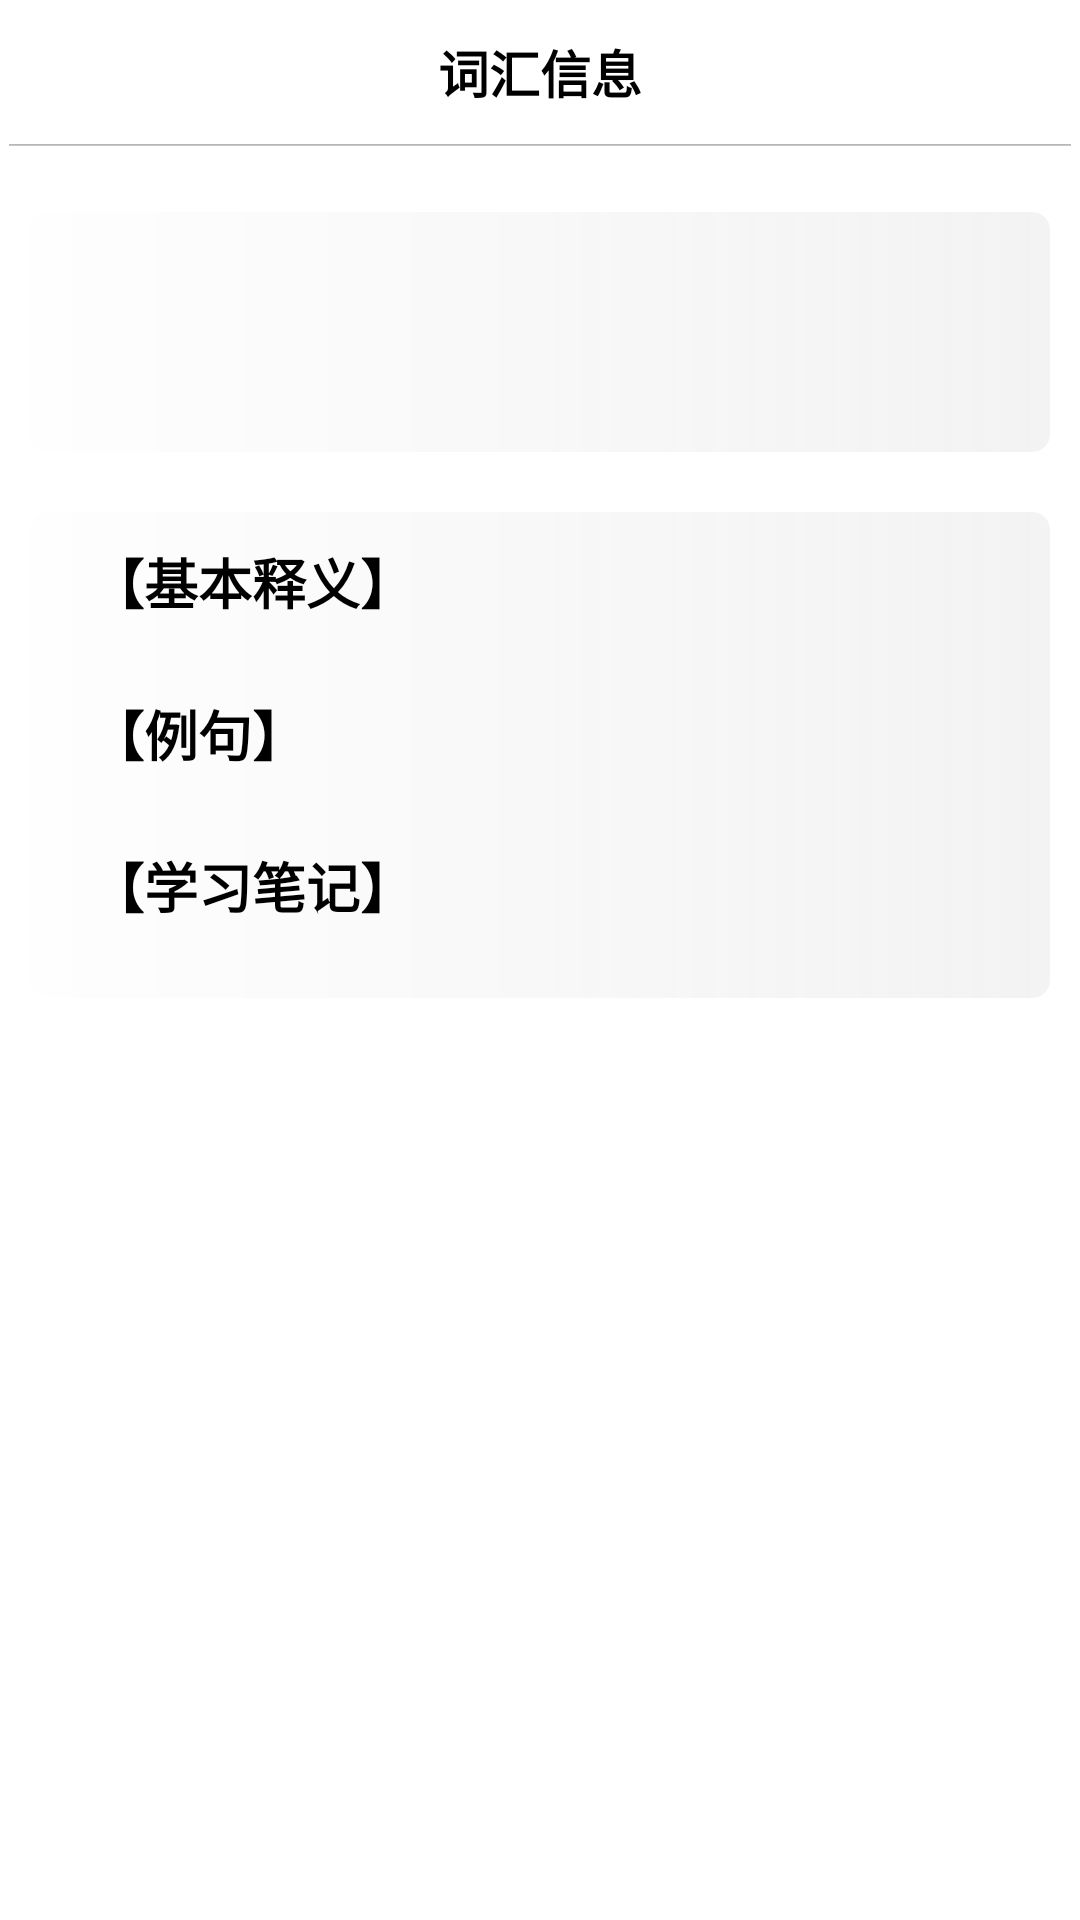

The Android layout XML behind this screen, and the referenced resources:
<!-- AndroidManifest.xml: fallback theme Theme.MaterialComponents.DayNight.NoActionBar -->
<!-- res/layout/word_detail.xml -->
<?xml version="1.0" encoding="utf-8"?>
<RelativeLayout xmlns:android="http://schemas.android.com/apk/res/android"
    android:layout_width="fill_parent"
    android:layout_height="fill_parent"
    android:background="@drawable/main_background" >

    <RelativeLayout
        android:id="@id/searchWordTitleContainer"
        android:layout_width="fill_parent"
        android:layout_height="48.0dip"
        android:layout_alignParentTop="true" >

        <ImageView
            android:id="@id/searchWordReturn"
            android:layout_width="wrap_content"
            android:layout_height="wrap_content"
            android:layout_alignParentLeft="true"
            android:layout_centerVertical="true"
            android:layout_marginLeft="15.0dip"
            android:background="@drawable/back_bg" />

        <TextView
            android:layout_width="wrap_content"
            android:layout_height="wrap_content"
            android:layout_centerHorizontal="true"
            android:layout_centerVertical="true"
            android:lines="1"
            android:singleLine="true"
            android:text="词汇信息"
            android:textColor="#ff000000"
            android:textSize="17.0dip"
            android:textStyle="bold" />
    </RelativeLayout>

    <View
        android:id="@id/searchWordSplitLine"
        style="@style/headerSpliteLineStyle"
        android:layout_width="fill_parent"
        android:layout_below="@id/searchWordTitleContainer"
        android:background="@drawable/splite_line_bg" />

    <LinearLayout
        android:id="@id/searchWordTitleLayout"
        android:layout_width="fill_parent"
        android:layout_height="wrap_content"
        android:layout_below="@id/searchWordSplitLine"
        android:layout_margin="10.0dip"
        android:background="@drawable/round_grey_bg"
        android:gravity="center_vertical"
        android:minHeight="80.0dip"
        android:orientation="horizontal" >

        <TextView
            android:id="@id/searchWordTitle"
            android:layout_width="wrap_content"
            android:layout_height="wrap_content"
            android:layout_weight="1.0"
            android:gravity="center"
            android:textColor="@color/wordName"
            android:textSize="24.0sp" />

        <TextView
            android:id="@id/searchWordSymbol"
            android:layout_width="wrap_content"
            android:layout_height="wrap_content"
            android:layout_weight="1.0"
            android:gravity="center"
            android:textColor="@android:color/black"
            android:textSize="16.0sp" />
    </LinearLayout>

    <LinearLayout
        android:layout_width="fill_parent"
        android:layout_height="wrap_content"
        android:layout_below="@id/searchWordTitleLayout"
        android:layout_margin="10.0dip"
        android:background="@drawable/round_grey_bg"
        android:paddingTop="10.0dip" >

        <ScrollView
            android:layout_width="fill_parent"
            android:layout_height="wrap_content"
            android:background="@android:color/transparent"
            android:scrollbars="none" >

            <include layout="@layout/word_base" />
        </ScrollView>
    </LinearLayout>
    <LinearLayout
        android:id="@+id/adLayout"
        android:layout_width="fill_parent"
        android:layout_height="wrap_content"
        android:layout_alignParentBottom="true"
        android:gravity="center_horizontal"
        android:orientation="horizontal" >
        </LinearLayout>
</RelativeLayout>
<!-- res/layout/word_base.xml (included above) -->
<?xml version="1.0" encoding="utf-8"?>
<LinearLayout xmlns:android="http://schemas.android.com/apk/res/android"
    android:layout_width="fill_parent"
    android:layout_height="fill_parent"
    android:orientation="vertical" >

    <TextView
        android:id="@id/baseHeaderView"
        style="@style/titleTextStyle"
        android:text="【基本释义】" />

    <TextView
        android:id="@id/baseView"
        style="@style/wordTextStyle" />

    <TextView
        android:id="@id/exHeaderView"
        style="@style/titleTextStyle"
        android:text="【例句】" />

    <TextView
        android:id="@id/exView"
        style="@style/wordTextStyle" />

    <TextView
        android:id="@id/noteHeaderView"
        style="@style/titleTextStyle"
        android:text="【学习笔记】" />

    <TextView
        android:id="@id/noteView"
        style="@style/wordTextStyle" />

</LinearLayout>
<!-- resources referenced by this layout -->
<resources>
  <color name="wordName">#ff77a22e</color>
  <!-- drawable back_bg (drawable) -->
  <?xml version="1.0" encoding="utf-8"?>
  <selector
    xmlns:android="http://schemas.android.com/apk/res/android">
      <item android:state_pressed="true" android:drawable="@drawable/back_click" />
      <item android:state_focused="true" android:state_enabled="true" android:drawable="@drawable/back_click" />
      <item android:drawable="@drawable/back" />
  </selector>
  <!-- drawable round_grey_bg (drawable) -->
  <?xml version="1.0" encoding="utf-8"?>
  <shape
    xmlns:android="http://schemas.android.com/apk/res/android">
      <corners android:radius="6.0dip" />
      <gradient android:startColor="#fffefefe" android:endColor="#f2f2f2f2" android:centerX="0.5" android:centerY="0.5" android:centerColor="#fff8f8f8" angle="0" />
  </shape>
  <!-- drawable splite_line_bg (drawable) -->
  <?xml version="1.0" encoding="utf-8"?>
  <bitmap android:src="@drawable/splite_line" android:tileMode="repeat"
    xmlns:android="http://schemas.android.com/apk/res/android" />
  <style name="headerSpliteLineStyle">
          <item name="android:layout_height">2.0px</item>
          <item name="android:layout_marginLeft">9.0px</item>
          <item name="android:layout_marginTop">0.0px</item>
          <item name="android:layout_marginRight">9.0px</item>
          <item name="android:layout_marginBottom">12.0dip</item>
      </style>
  <style name="titleTextStyle" parent="@style/wordTextStyle">
          <item name="android:textSize">18.0sp</item>
          <item name="android:textStyle">bold</item>
          <item name="android:textColor">@*android:color/black</item>
          <item name="android:paddingLeft">20.0dip</item>
      </style>
  <style name="wordTextStyle">
          <item name="android:textSize">18.0sp</item>
          <item name="android:textColor">@*android:color/black</item>
          <item name="android:gravity">left|center</item>
          <item name="android:paddingLeft">28.0dip</item>
          <item name="android:paddingRight">28.0dip</item>
          <item name="android:layout_width">fill_parent</item>
          <item name="android:layout_height">wrap_content</item>
      </style>
  <!-- drawable splite_line: png bitmap (drawable-hdpi, 71 bytes) -->
</resources>
